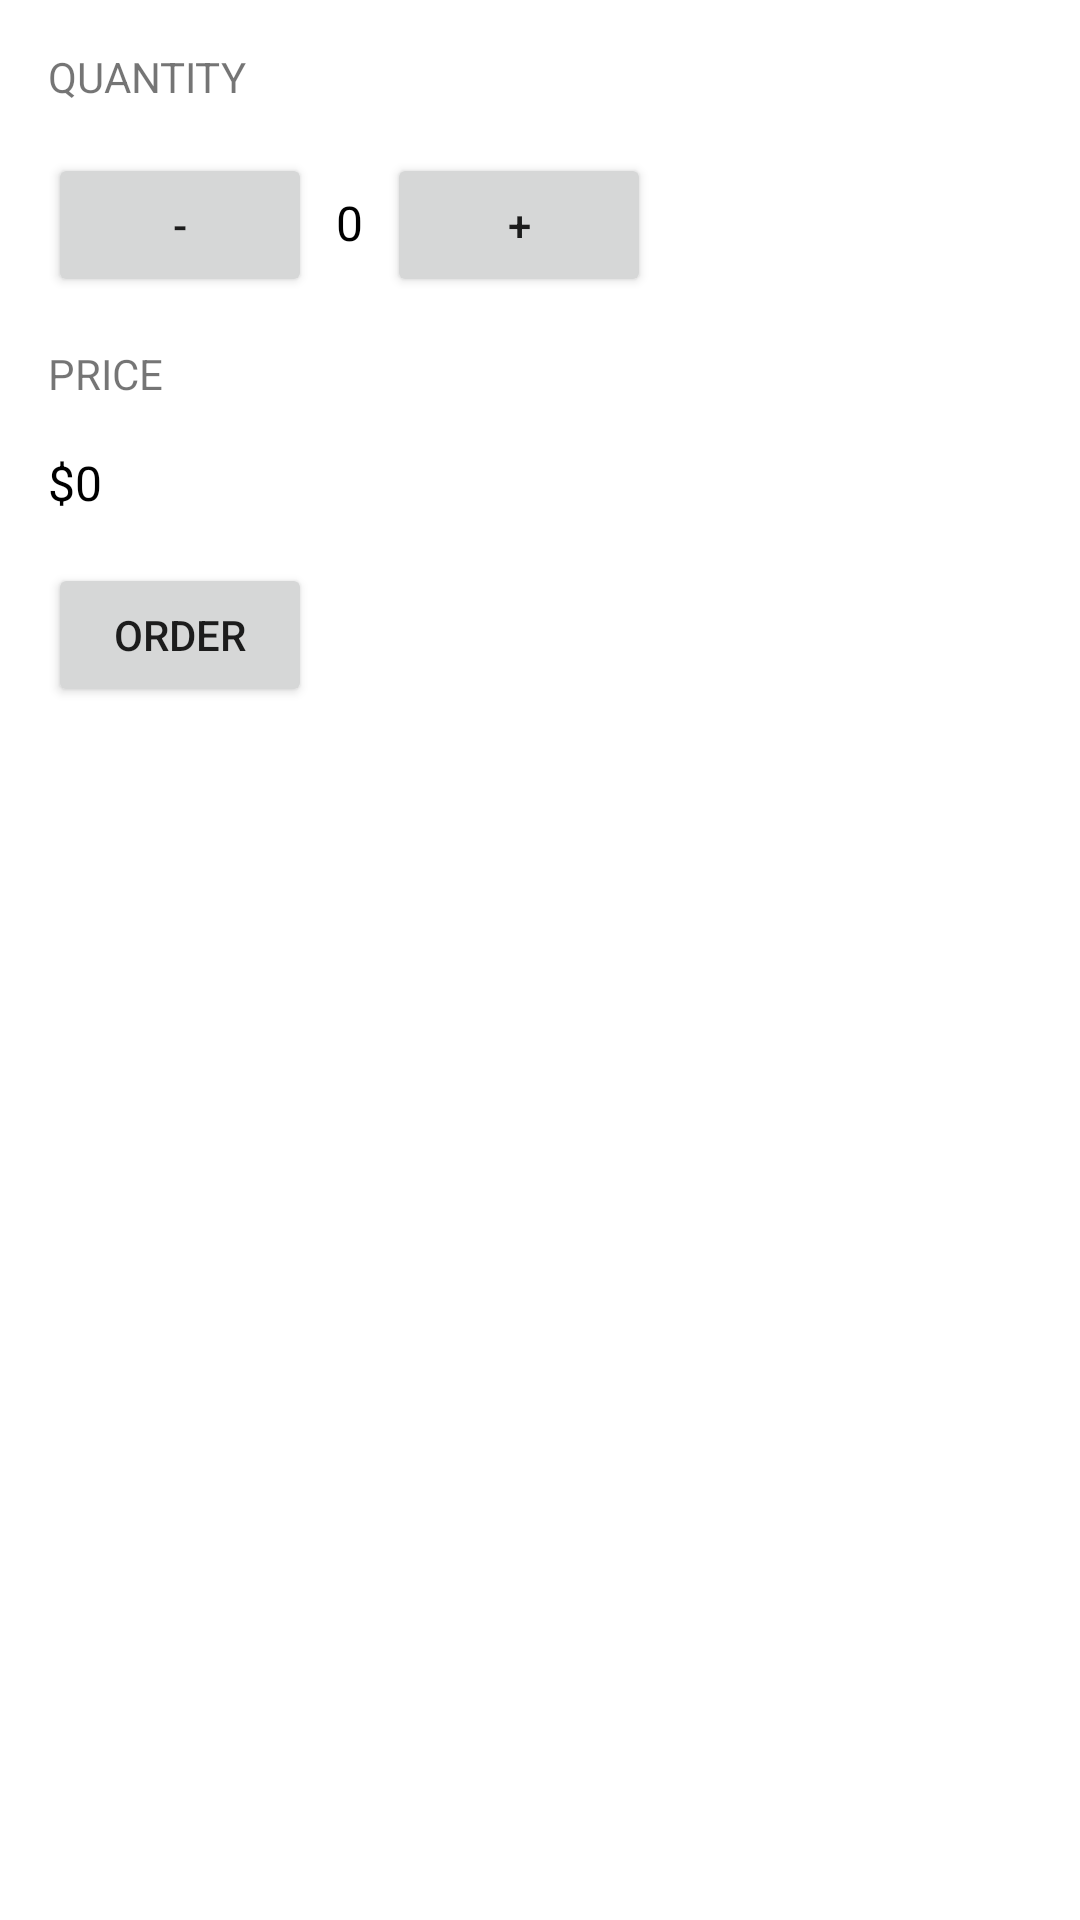

Here is an Android app screen rendered from its layout file. Give the layout XML and the strings, colors and styles it references.
<!-- AndroidManifest.xml: application theme Theme.JustJavaLange -->
<!-- res/layout/activity_main.xml -->
<?xml version="1.0" encoding="utf-8"?>

<LinearLayout xmlns:android="http://schemas.android.com/apk/res/android"
    xmlns:tools="http://schemas.android.com/tools"
    android:layout_width="match_parent"
    android:layout_height="match_parent"
    android:orientation="vertical"
    android:paddingLeft="16dp"
    android:paddingRight="16dp">

    <TextView
        android:id="@+id/quantity_title"
        android:layout_width="wrap_content"
        android:layout_height="wrap_content"
        android:layout_marginTop="16dp"
        android:layout_marginBottom="16dp"
        android:text="Quantity"
        android:textAllCaps="true" />

    <LinearLayout
        android:layout_width="match_parent"
        android:layout_height="wrap_content"
        android:orientation="horizontal">

        <Button
            android:layout_width="wrap_content"
            android:layout_height="wrap_content"
            android:layout_marginBottom="16dp"
            android:onClick="decrement"
            android:text="-" />

        <TextView
            android:id="@+id/quantity_text_view"
            android:layout_width="wrap_content"
            android:layout_height="wrap_content"
            android:layout_marginBottom="16dp"
            android:paddingLeft="8dp"
            android:paddingRight="8dp"
            android:text="0"
            android:textColor="@color/black"
            android:textSize="16dp" />

        <Button
            android:layout_width="wrap_content"
            android:layout_height="wrap_content"
            android:onClick="increment"
            android:text="+" />

    </LinearLayout>

    <TextView
        android:id="@+id/price_title"
        android:layout_width="wrap_content"
        android:layout_height="wrap_content"
        android:layout_marginBottom="16dp"
        android:text="Price"
        android:textAllCaps="true" />

    <TextView
        android:id="@+id/price_text_view"
        android:layout_width="wrap_content"
        android:layout_height="wrap_content"
        android:text="$0"
        android:textColor="@color/black"
        android:textSize="16sp" />

    <Button
        android:id="@+id/order_button"
        android:layout_width="wrap_content"
        android:layout_height="wrap_content"
        android:layout_marginTop="16dp"
        android:onClick="submitOrder"
        android:text="Order" />
</LinearLayout>
<!-- resources referenced by this layout -->
<resources>
  <style name="Theme.JustJavaLange" parent="Theme.MaterialComponents.DayNight.DarkActionBar">
          
          <item name="colorPrimary">@color/purple_500</item>
          <item name="colorPrimaryVariant">@color/purple_700</item>
          <item name="colorOnPrimary">@color/white</item>
          
          <item name="colorSecondary">@color/teal_200</item>
          <item name="colorSecondaryVariant">@color/teal_700</item>
          <item name="colorOnSecondary">@color/black</item>
          
          <item name="android:statusBarColor" tools:targetApi="l">?attr/colorPrimaryVariant</item>
          
      </style>
  <!-- not gathered from this repository: default colours our renderer supplied (Android Studio template values) -->
  <color name="purple_500">#FF6200EE</color>
  <color name="purple_700">#FF3700B3</color>
  <color name="teal_200">#FF03DAC5</color>
  <color name="teal_700">#FF018786</color>
  <color name="black">#FF000000</color>
  <color name="white">#FFFFFFFF</color>
</resources>
